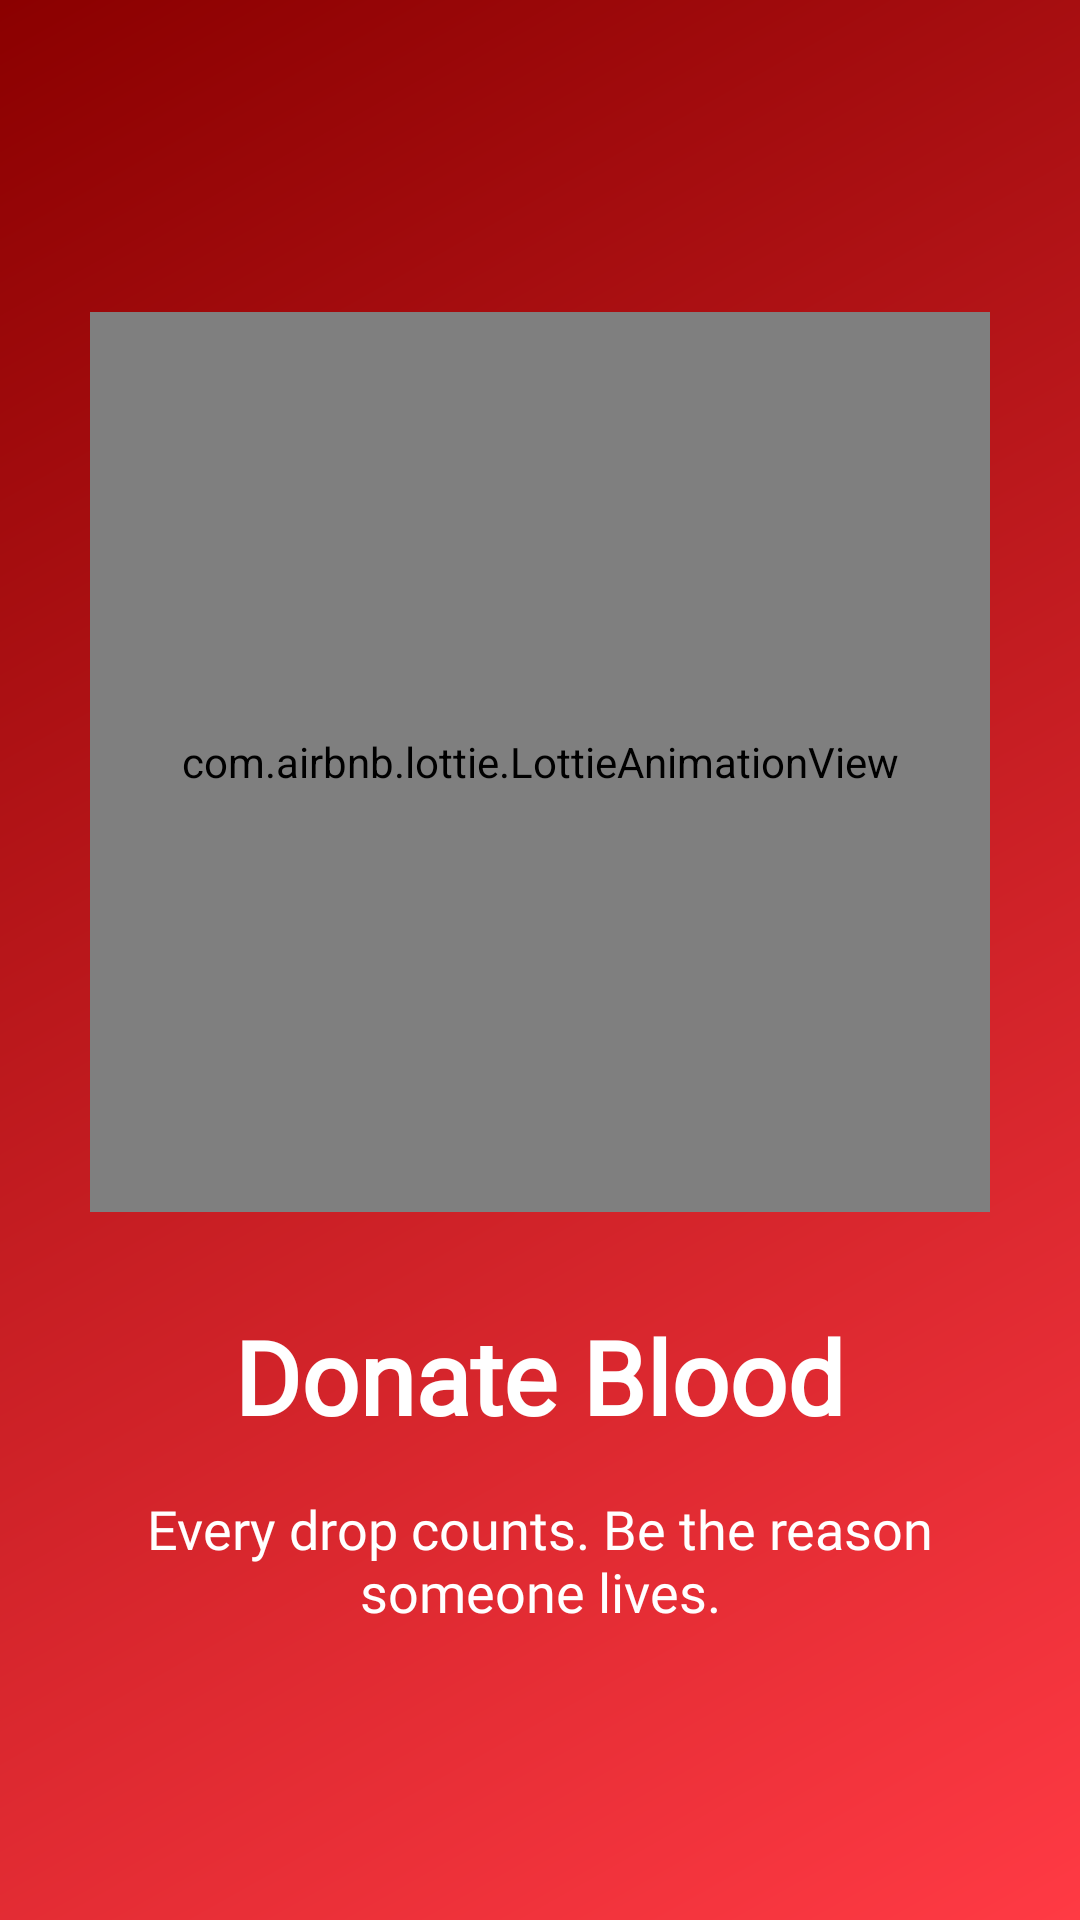

Produce the Android XML layout that renders to this screen, including the resource entries it uses.
<!-- AndroidManifest.xml: application theme Theme.Blood -->
<!-- res/layout/onboarding_page1.xml -->
<?xml version="1.0" encoding="utf-8"?>
<RelativeLayout xmlns:android="http://schemas.android.com/apk/res/android"
    xmlns:app="http://schemas.android.com/apk/res-auto"
    android:layout_width="match_parent"
    android:layout_height="match_parent"
    android:background="@drawable/bg_gradient_pager1"
    android:padding="24dp">

    <com.airbnb.lottie.LottieAnimationView
        android:id="@+id/lottie1"
        android:layout_width="300dp"
        android:layout_height="300dp"
        android:layout_centerHorizontal="true"
        android:layout_marginTop="80dp"
        app:lottie_rawRes="@raw/blood_donation1"
        app:lottie_autoPlay="true"
        app:lottie_loop="true" />

    <TextView
        android:id="@+id/title1"
        android:layout_below="@id/lottie1"
        android:layout_marginTop="32dp"
        android:layout_centerHorizontal="true"
        android:layout_width="wrap_content"
        android:layout_height="wrap_content"
        android:text="Donate Blood"
        android:textSize="34sp"
        android:textStyle="bold"
        android:fontFamily="@font/montserrat_bold"
        android:textColor="@android:color/white" />

    <TextView
        android:layout_below="@id/title1"
        android:layout_centerHorizontal="true"
        android:layout_marginTop="16dp"
        android:layout_width="wrap_content"
        android:layout_height="wrap_content"
        android:text="Every drop counts. Be the reason someone lives."
        android:textSize="18sp"
        android:fontFamily="@font/montserrat_regular"
        android:textColor="@android:color/white"
        android:gravity="center"
        android:paddingStart="24dp"
        android:paddingEnd="24dp" />
</RelativeLayout>
<!-- resources referenced by this layout -->
<resources>
  <!-- drawable bg_gradient_pager1 (drawable) -->
  <?xml version="1.0" encoding="utf-8"?>
  <shape xmlns:android="http://schemas.android.com/apk/res/android" android:shape="rectangle">
      <gradient
          android:startColor="#FF3A44"
          android:endColor="#8B0000"
          android:angle="135"
          android:type="linear" />
  </shape>
  <style name="Theme.Blood" parent="Base.Theme.Blood" />
  <style name="Base.Theme.Blood" parent="Theme.Material3.DayNight.NoActionBar">
          
          
      </style>
</resources>
